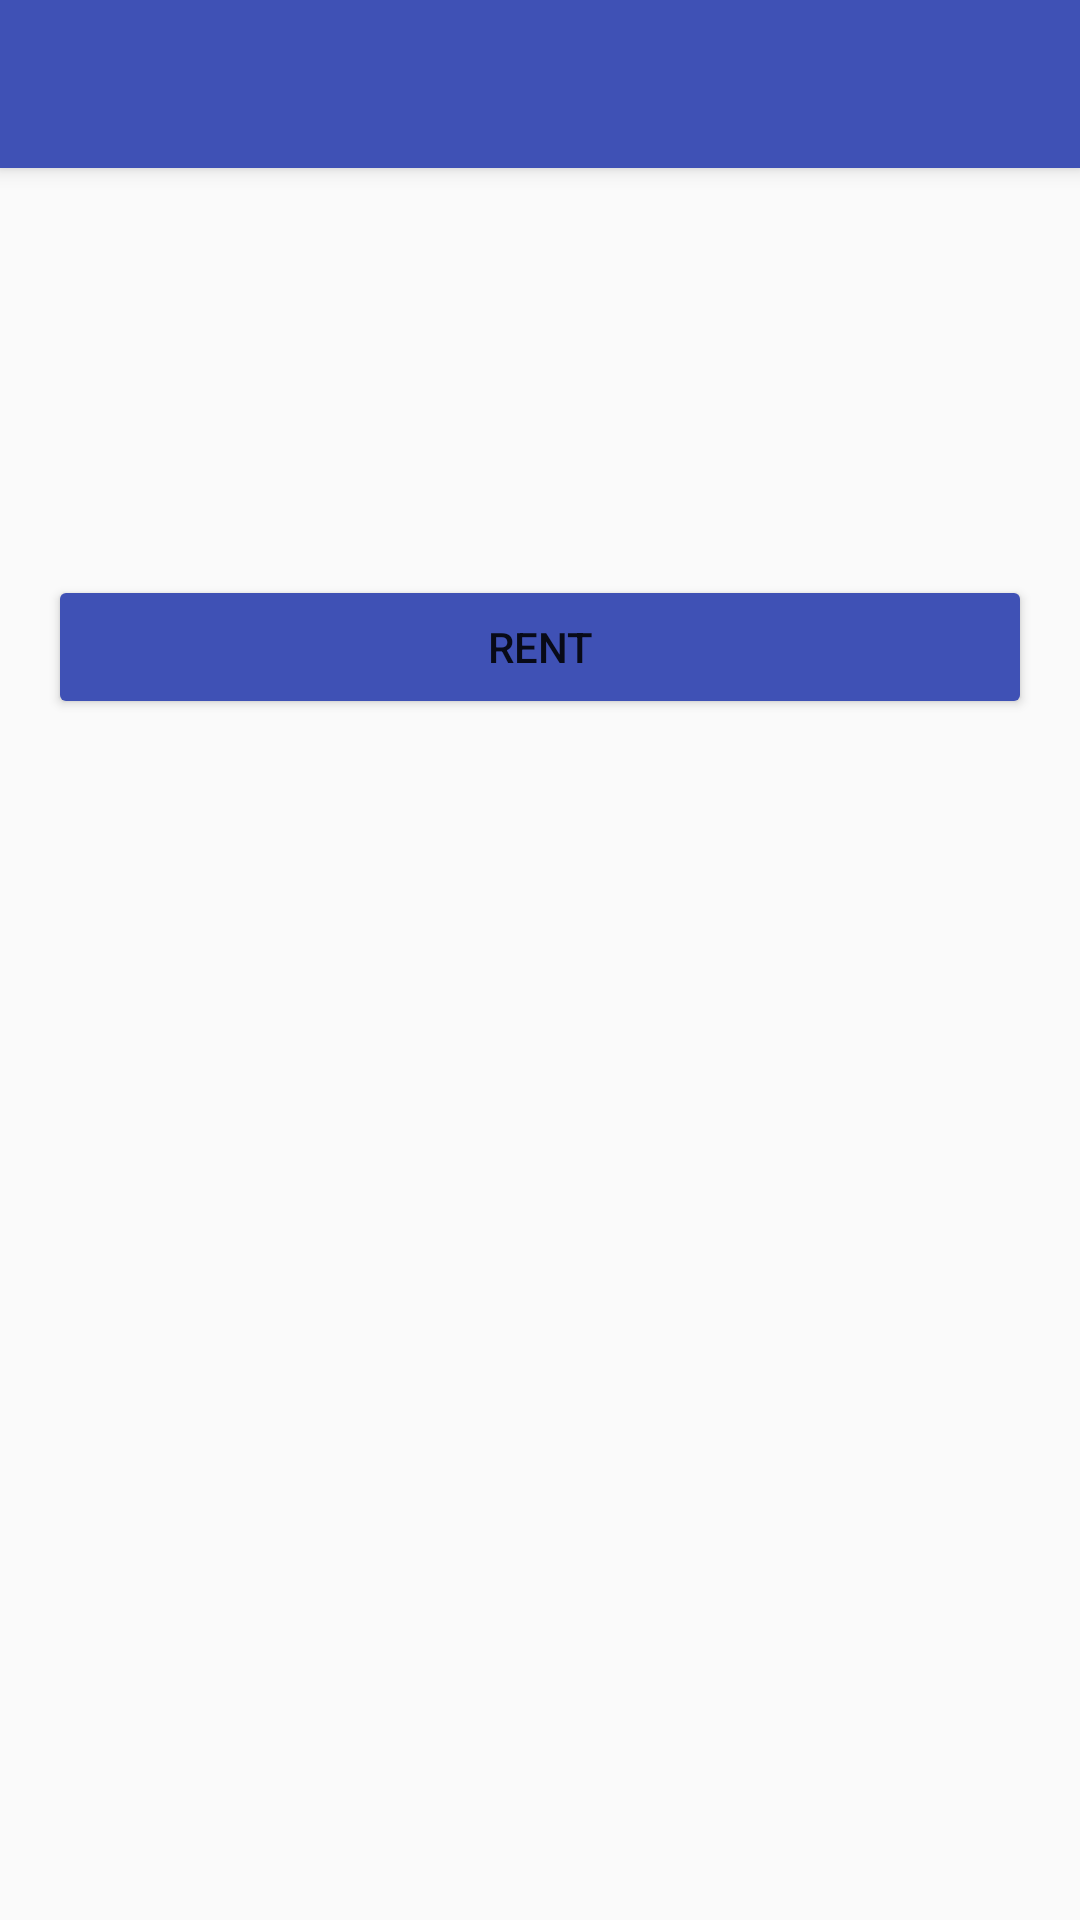

This screen was rendered from an Android layout file. Write that file and the resources it references.
<!-- AndroidManifest.xml: application theme AppTheme -->
<!-- res/layout/activity_listing_details.xml -->
<?xml version="1.0" encoding="utf-8"?>

<LinearLayout xmlns:android="http://schemas.android.com/apk/res/android"
    android:orientation="vertical" android:layout_width="match_parent"
    android:layout_height="match_parent"
    android:id="@+id/activity_listing_details">
    <include
        android:id="@+id/toolbar_main"
        layout="@layout/toolbar_main"
        android:layout_width="match_parent"
        android:layout_height="wrap_content"/>
    <ScrollView
        android:layout_width="match_parent"
        android:layout_height="wrap_content"
        android:orientation="vertical"
        android:id="@+id/listing_details_wrapper">
        <LinearLayout
            android:layout_width="match_parent"
            android:layout_height="wrap_content"
            android:orientation="vertical"
            android:paddingBottom="22dp">
            
            <ImageView
                android:layout_width="match_parent"
                android:layout_height="wrap_content"
                android:id="@+id/listing_details_image_for_listing"/>
            <LinearLayout
                android:layout_width="match_parent"
                android:layout_height="wrap_content"
                android:id="@+id/listing_details_main_content"
                android:orientation="vertical"
                android:paddingLeft="16dp"
                android:paddingRight="16dp"
                android:paddingTop="10dp">
                <TextView
                    android:layout_width="match_parent"
                    android:layout_height="wrap_content"
                    android:id="@+id/listing_details_title"
                    android:textSize="26sp"
                    android:textColor="@color/lighterBlack"
                    android:textStyle="bold"
                    android:layout_marginTop="12dp"/>
                <TextView
                    android:layout_width="match_parent"
                    android:layout_height="wrap_content"
                    android:id="@+id/listing_details_description"
                    android:layout_marginTop="16dp"
                    android:textSize="18sp"
                    android:fontFamily="sans-serif-condensed"/>
                <TextView
                    android:layout_width="match_parent"
                    android:layout_height="wrap_content"
                    android:id="@+id/listing_details_price"
                    android:layout_marginTop="14dp"
                    android:textSize="18sp"
                    android:fontFamily="sans-serif-condensed"/>
                <Button
                    android:id="@+id/rent_button"
                    android:layout_width="match_parent"
                    android:layout_height="wrap_content"
                    android:text = "Rent"
                    android:onClick="toPayPalPaymentActivity"/>
            </LinearLayout>
        </LinearLayout>
    </ScrollView>
</LinearLayout>
<!-- res/layout/toolbar_main.xml (included above) -->
<?xml version="1.0" encoding="utf-8"?>
<android.support.v7.widget.Toolbar xmlns:android="http://schemas.android.com/apk/res/android"
    xmlns:app="http://schemas.android.com/apk/res-auto"
    android:id="@+id/toolbar_main"
    android:layout_width="match_parent"
    android:layout_height="56dp"
    android:background="?attr/colorPrimary"
    android:elevation="4dp"
    android:theme="@style/ActionBarTheme"
    app:popupTheme="@style/ThemeOverlay.AppCompat.Light"/>
<!-- resources referenced by this layout -->
<resources>
  <style name="ActionBarTheme" parent="Theme.AppCompat.Light.NoActionBar">
          <item name="colorPrimary">@color/colorPrimary</item>
          <item name="colorPrimaryDark">@color/colorPrimaryDark</item>
          <item name="colorAccent">@color/colorAccent</item>
          <item name="android:textColorPrimary">@color/white</item>
          <item name="android:textColorSecondary">@color/white</item>
          <item name="android:colorButtonNormal">@color/colorPrimary</item>
      </style>
  <style name="AppTheme" parent="Theme.AppCompat.Light.NoActionBar">
          
          <item name="colorPrimary">@color/colorPrimary</item>
          <item name="colorPrimaryDark">@color/colorPrimaryDark</item>
          <item name="colorAccent">@color/colorAccent</item>
          <item name="colorButtonNormal">@color/colorPrimary</item>
      </style>
  <color name="colorPrimary">#3F51B5</color>
  <color name="colorPrimaryDark">#303F9F</color>
  <color name="colorAccent">#FF4081</color>
  <color name="white">#FFFFFF</color>
</resources>
